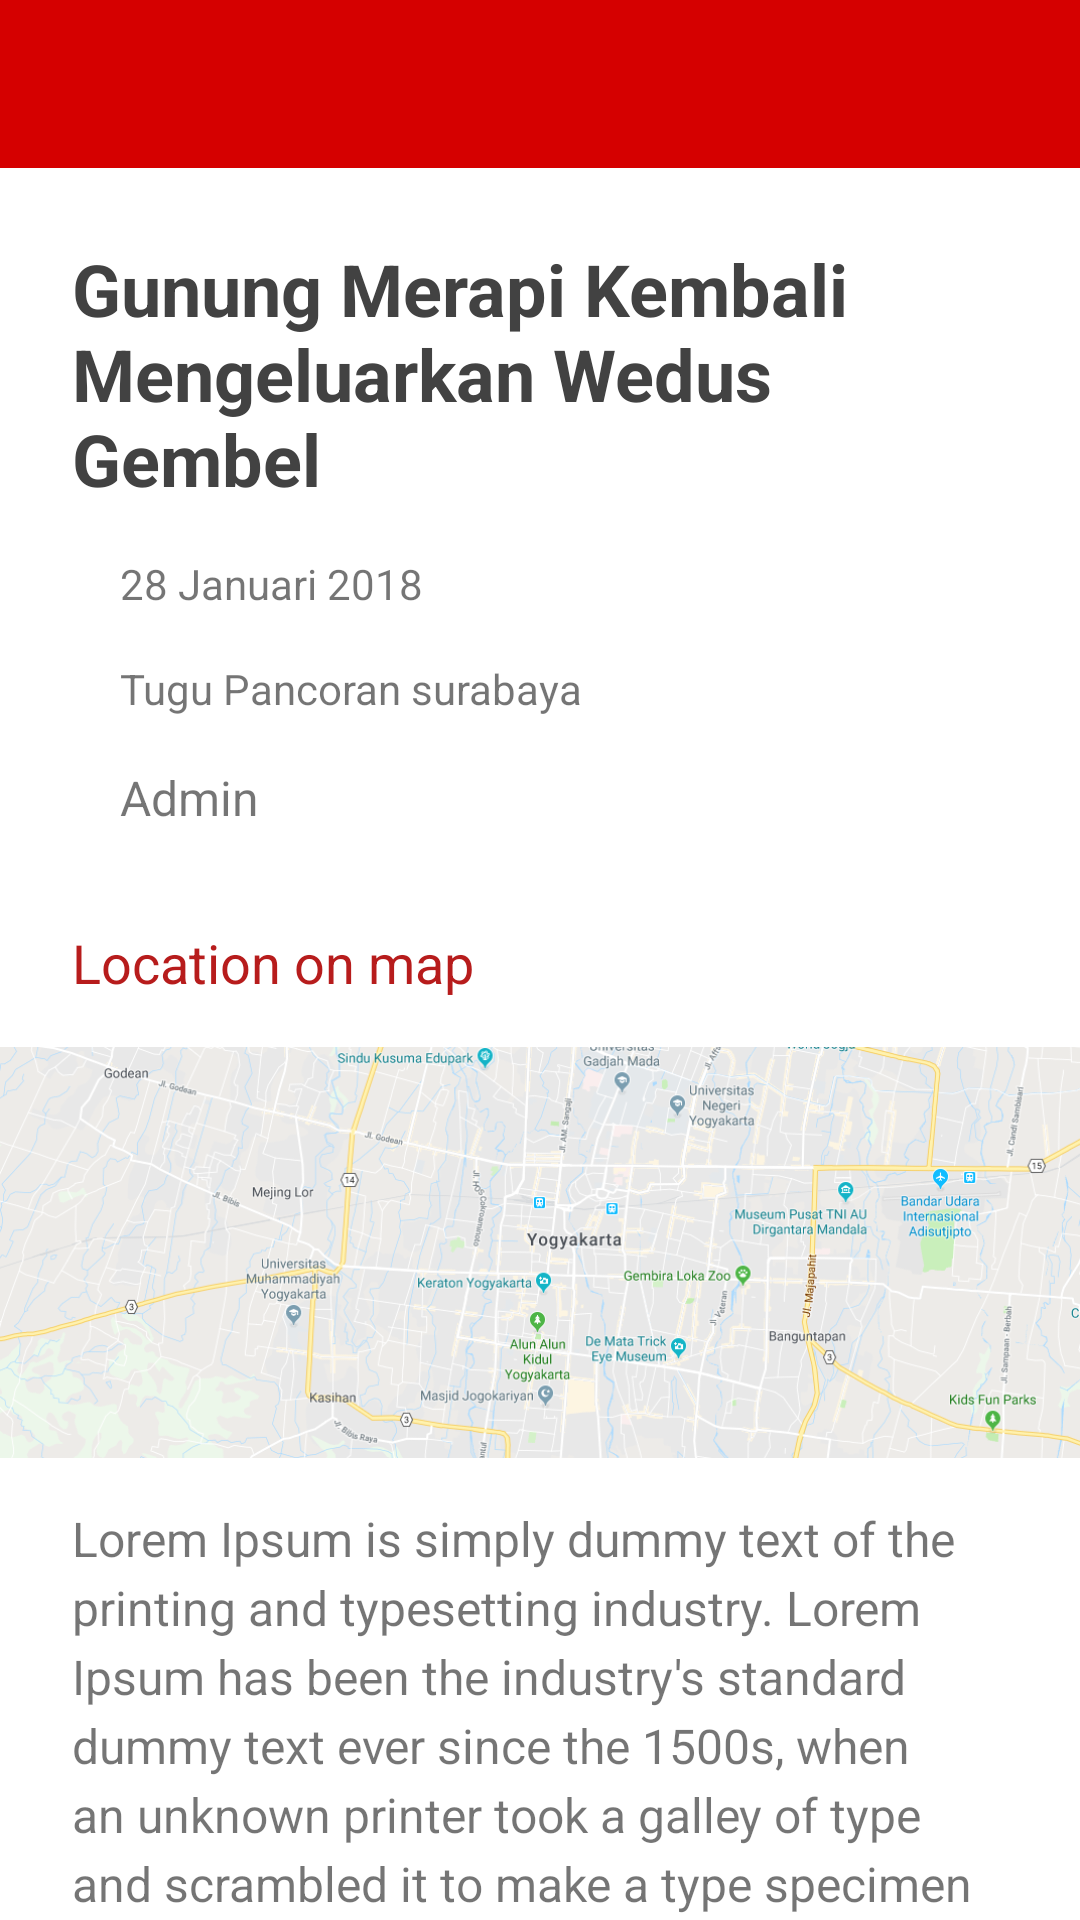

Reconstruct the res/layout file that produces this screen, plus the resources it refers to.
<!-- AndroidManifest.xml: application theme AppTheme -->
<!-- res/layout/activity_detail.xml -->
<?xml version="1.0" encoding="utf-8"?>
<LinearLayout xmlns:android="http://schemas.android.com/apk/res/android"
    xmlns:tools="http://schemas.android.com/tools"
    android:layout_width="match_parent"
    android:layout_height="match_parent"
    xmlns:app="http://schemas.android.com/apk/res-auto"
    android:orientation="vertical"
    tools:context="com.example.mukhlasin.cbddamkar.DetailActivity">

    <include
        android:id="@+id/custom_toolbar"
        layout="@layout/custom_toolbar" />

    <android.support.v4.widget.NestedScrollView
        android:layout_width="match_parent"
        android:layout_height="wrap_content"
        android:background="@color/white">

        <LinearLayout
            android:layout_width="match_parent"
            android:layout_height="wrap_content"
            android:orientation="vertical">

            <LinearLayout
                android:layout_width="wrap_content"
                android:layout_height="wrap_content"
                android:orientation="vertical"
                android:paddingLeft="@dimen/padding_custom"
                android:paddingRight="@dimen/padding_custom"
                android:paddingTop="@dimen/padding_custom">

                <TextView
                    android:layout_width="wrap_content"

                    android:textIsSelectable="true"
                    android:layout_height="wrap_content"
                    android:paddingBottom="@dimen/activity_vertical_margin"
                    android:text="Gunung Merapi Kembali Mengeluarkan Wedus Gembel"
                    android:textColor="@color/colorBlack"
                    android:textSize="24sp"
                    android:textStyle="bold" />

                <LinearLayout
                    android:layout_width="match_parent"
                    android:orientation="vertical"
                    android:paddingBottom="@dimen/activity_vertical_margin"
                    android:layout_height="wrap_content">

                    <LinearLayout
                        android:layout_width="match_parent"
                        android:layout_height="wrap_content"
                        android:orientation="horizontal"
                        android:paddingBottom="@dimen/activity_vertical_margin">

                        <ImageButton
                            android:layout_width="wrap_content"
                            android:layout_height="wrap_content"
                            android:background="@color/white"
                            android:contentDescription="test"
                            android:paddingLeft="@dimen/activity_horizontal_margin"
                            android:paddingEnd="@dimen/activity_horizontal_margin"
                            android:paddingStart="0dp"
                            android:paddingRight="@dimen/activity_horizontal_margin"
                            app:srcCompat="@drawable/ic_access_time_black_24dp" />

                        <TextView
                            android:layout_width="wrap_content"
                            android:layout_height="wrap_content"
                            android:text="28 Januari 2018" />
                    </LinearLayout>

                    <LinearLayout
                        android:layout_width="match_parent"
                        android:layout_height="wrap_content"
                        android:orientation="horizontal"
                        android:paddingBottom="@dimen/activity_vertical_margin">

                        <ImageButton
                            android:layout_width="wrap_content"
                            android:layout_height="wrap_content"
                            android:background="@color/white"
                            android:contentDescription="test"
                            android:paddingRight="@dimen/activity_horizontal_margin"
                            android:paddingEnd="@dimen/activity_horizontal_margin"
                            android:paddingStart="0dp"
                            android:paddingLeft="0dp"
                            app:srcCompat="@drawable/ic_place_black_24dp" />

                        <TextView
                            android:layout_width="wrap_content"
                            android:layout_height="wrap_content"
                            android:text="Tugu Pancoran surabaya" />
                    </LinearLayout>

                    <LinearLayout
                        android:layout_width="match_parent"
                        android:layout_height="wrap_content"
                        android:orientation="horizontal">

                        <ImageButton
                            android:layout_width="wrap_content"
                            android:layout_height="wrap_content"
                            android:background="@color/white"
                            android:contentDescription="test"
                            android:paddingRight="@dimen/activity_horizontal_margin"
                            android:paddingEnd="@dimen/activity_horizontal_margin"
                            android:paddingStart="0dp"
                            android:paddingLeft="0dp"
                            app:srcCompat="@drawable/ic_person_black_24dp" />

                        <TextView
                            android:layout_width="wrap_content"
                            android:layout_height="wrap_content"
                            android:text="Admin"
                            android:textSize="16sp" />
                    </LinearLayout>
                </LinearLayout>

                <TextView
                    android:layout_width="wrap_content"
                    android:layout_height="wrap_content"
                    android:paddingBottom="@dimen/activity_vertical_margin"
                    android:paddingTop="@dimen/activity_vertical_margin"
                    android:text="Location on map"
                    android:textColor="@color/colorPrimaryDark"
                    android:textSize="18sp" />
            </LinearLayout>


            <ImageView
                android:layout_width="match_parent"
                android:layout_height="match_parent"
                android:adjustViewBounds="true"
                android:contentDescription="test2"
                android:paddingBottom="@dimen/activity_vertical_margin"
                android:scaleType="centerCrop"
                android:src="@drawable/map" />


            <LinearLayout
                android:layout_width="wrap_content"
                android:layout_height="wrap_content"
                android:orientation="vertical"
                android:paddingBottom="@dimen/padding_custom"
                android:paddingLeft="@dimen/padding_custom"
                android:paddingRight="@dimen/padding_custom">

                <TextView
                    android:layout_width="wrap_content"
                    android:layout_height="wrap_content"
                    android:lineSpacingExtra="4dp"
                    android:paddingBottom="@dimen/activity_vertical_margin"
                    android:text="@string/paragraph"
                    android:textIsSelectable="true"
                    android:textSize="16sp" />

                

                <TextView
                    android:layout_width="wrap_content"
                    android:layout_height="wrap_content"
                    android:paddingBottom="@dimen/activity_vertical_margin"
                    android:paddingTop="@dimen/activity_vertical_margin"
                    android:text="PHOTO PENDUKUNG"
                    android:textColor="@color/colorBlack"
                    android:textSize="18sp"
                    android:textStyle="bold" />

                <ImageView
                    android:layout_width="match_parent"
                    android:layout_height="match_parent"
                    android:adjustViewBounds="true"
                    android:contentDescription="test2"
                    android:scaleType="centerCrop"
                    android:src="@drawable/kitab" />

            </LinearLayout>
        </LinearLayout>
    </android.support.v4.widget.NestedScrollView>
</LinearLayout>
<!-- res/layout/custom_toolbar.xml (included above) -->
<?xml version="1.0" encoding="utf-8"?>
<android.support.v7.widget.Toolbar xmlns:android="http://schemas.android.com/apk/res/android"
    android:layout_width="match_parent"
    android:layout_height="wrap_content"
    xmlns:app="http://schemas.android.com/apk/res-auto"
    android:background="@color/colorPrimary"
    android:theme="@style/ThemeOverlay.AppCompat.Dark"
    app:titleMarginStart="24dp"
    app:popupTheme="@style/ThemeOverlay.AppCompat.Light">

</android.support.v7.widget.Toolbar>
<!-- resources referenced by this layout -->
<resources>
  <color name="colorBlack">#424242</color>
  <color name="colorPrimary">#D50000</color>
  <color name="colorPrimaryDark">#B71C1C</color>
  <color name="white">#fff</color>
  <dimen name="activity_horizontal_margin">16dp</dimen>
  <dimen name="activity_vertical_margin">16dp</dimen>
  <dimen name="padding_custom">24dp</dimen>
  <!-- drawable kitab: jpg bitmap (drawable, 31165 bytes) -->
  <!-- drawable map: png bitmap (drawable, 261681 bytes) -->
  <string name="paragraph">Lorem Ipsum is simply dummy text of the printing and typesetting industry. Lorem Ipsum has been the industry\'s standard dummy text ever since the 1500s, when an unknown printer took a galley of type and scrambled it to make a type specimen book. It has survived not only five centuries, but also the leap into electronic typesetting, remaining essentially unchanged.</string>
  <style name="AppTheme" parent="Theme.AppCompat.Light.NoActionBar">
          
          <item name="colorPrimary">@color/colorPrimary</item>
          <item name="colorPrimaryDark">@color/colorPrimaryDark</item>
          <item name="colorAccent">@color/colorAccent</item>
      </style>
  <color name="colorAccent">#E53935</color>
</resources>
